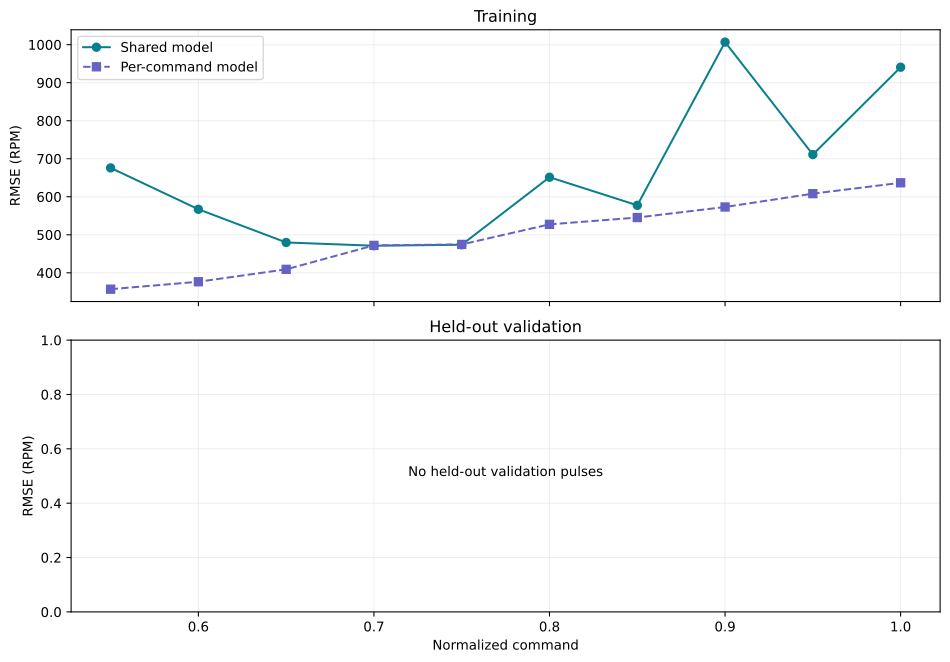

The table this chart was drawn from, first rows:
command, split, pulse_count, unified_rmse_rpm, local_rmse_rpm
0.55, train, 1, 675.9, 356.9
0.6, train, 1, 567, 376.5
0.65, train, 1, 479.7, 409.1
0.7, train, 1, 471.2, 472.1
0.75, train, 1, 473.8, 474.6
0.8, train, 1, 651.4, 527.4
0.85, train, 1, 577.5, 545.3
0.9, train, 1, 1007, 573.1
0.95, train, 1, 711, 608.1
1.0, train, 1, 940.7, 636.7
